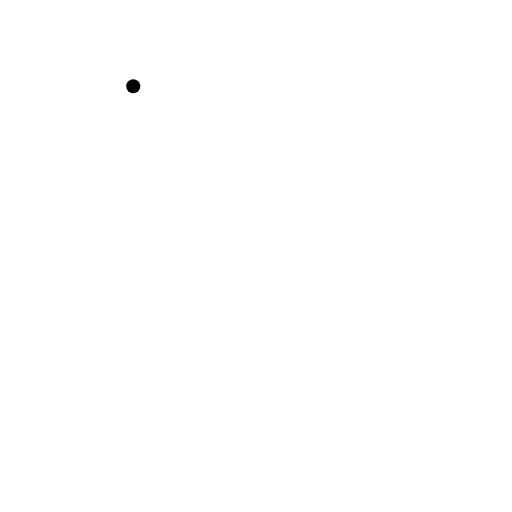
t = 0.00 s
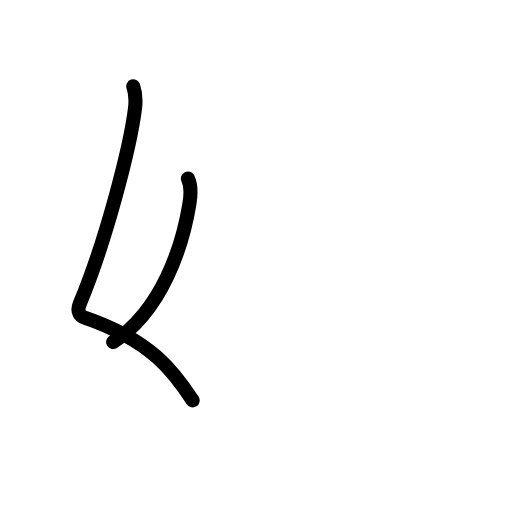
t = 1.80 s
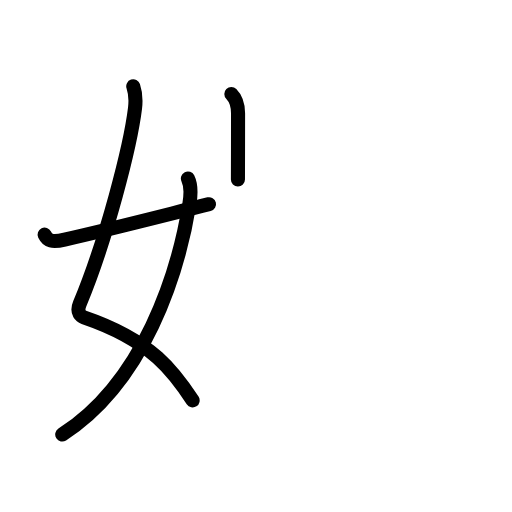
t = 3.60 s
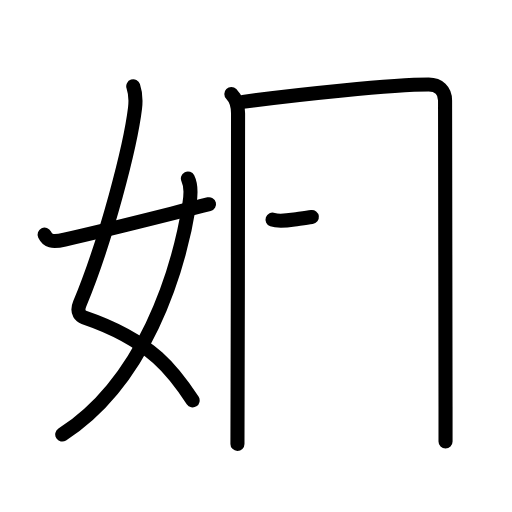
t = 5.40 s
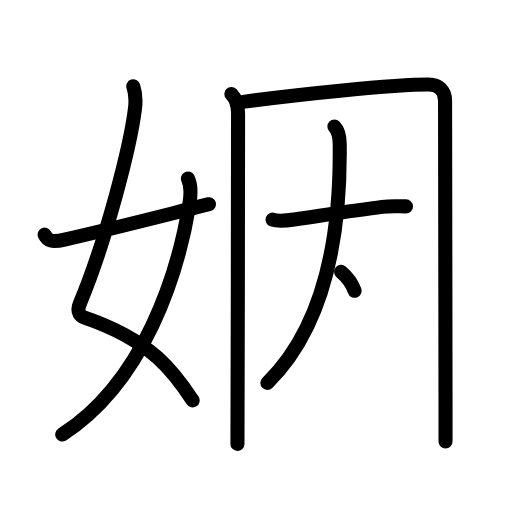
t = 7.20 s
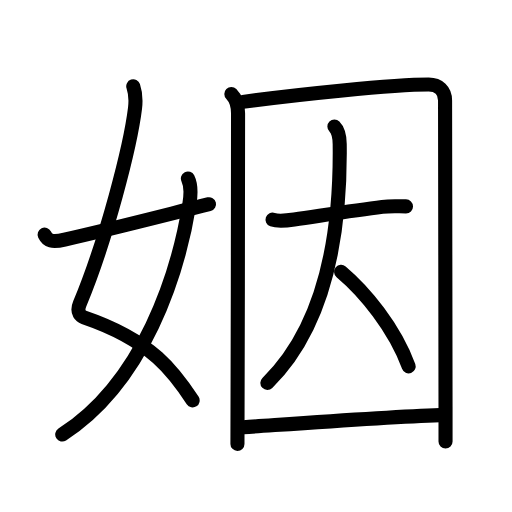
t = 9.00 s

The animated SVG that drew these frames (rendered in a browser with its animation timeline set to each time). Animation: 30 SMIL elements (animate=30); one cycle of 9.00 s.

<?xml version="1.0" encoding="UTF-8"?>
<!--
AniKanjiVG is licensed by CC-BY-SA Paul C. Sommerhoff (https://bitbucket.org/sommerhoff/anikanjivg).
AniKanjiVG uses KanjiVG which is licensed by CC-BY-SA Ulrich Apel (http://kanjivg.tagaini.net).
See also http://creativecommons.org/licenses/by-sa/3.0/
-->
<svg xmlns:kvg='http://kanjivg.tagaini.net' xmlns='http://www.w3.org/2000/svg' width='109' height='109' viewBox='0 0 109 109' style='fill:none;stroke:#000000;stroke-width:3;stroke-linecap:round;stroke-linejoin:round;' id="kvg:kanji_059fb"><g id="kvg:059fb" kvg:element="姻"><g id="kvg:059fb-g1" kvg:element="女" kvg:variant="true" kvg:position="left" kvg:radical="general"><path id="kvg:059fb-s1" kvg:type="㇛" d="M28.37,18.37c0.38,1.13,0.57,2.99,0.38,4.63c-0.97,8.06-6.12,28.12-11.77,41.68c-0.82,1.96,0.39,2.7,0.88,2.87c5.46,1.86,11.06,4.44,15.72,8.61c2.72,2.43,5.03,5.4,7.43,9.09"><animate attributeName="d" begin="0.0s" dur="0.2s" from="M28.37,18.37C28.37,18.37,28.37,18.37,28.37,18.37" to="M28.37,18.37c0.38,1.13,0.57,2.99,0.38,4.63" />
<animate attributeName="d" begin="0.2s" dur="0.2s" from="M28.37,18.37c0.38,1.13,0.57,2.99,0.38,4.63c0,0,0,0,0,0,0" to="M28.37,18.37c0.38,1.13,0.57,2.99,0.38,4.63c-0.97,8.06-6.12,28.12-11.77,41.68" />
<animate attributeName="d" begin="0.4s" dur="0.2s" from="M28.37,18.37c0.38,1.13,0.57,2.99,0.38,4.63c-0.97,8.06-6.12,28.12-11.77,41.68c0,0,0,0,0,0,0" to="M28.37,18.37c0.38,1.13,0.57,2.99,0.38,4.63c-0.97,8.06-6.12,28.12-11.77,41.68c-0.82,1.96,0.39,2.7,0.88,2.87" />
<animate attributeName="d" begin="0.6000000000000001s" dur="0.2s" from="M28.37,18.37c0.38,1.13,0.57,2.99,0.38,4.63c-0.97,8.06-6.12,28.12-11.77,41.68c-0.82,1.96,0.39,2.7,0.88,2.87c0,0,0,0,0,0,0" to="M28.37,18.37c0.38,1.13,0.57,2.99,0.38,4.63c-0.97,8.06-6.12,28.12-11.77,41.68c-0.82,1.96,0.39,2.7,0.88,2.87c5.46,1.86,11.06,4.44,15.72,8.61" />
<animate attributeName="d" begin="0.8s" dur="0.2s" from="M28.37,18.37c0.38,1.13,0.57,2.99,0.38,4.63c-0.97,8.06-6.12,28.12-11.77,41.68c-0.82,1.96,0.39,2.7,0.88,2.87c5.46,1.86,11.06,4.44,15.72,8.61c0,0,0,0,0,0,0" to="M28.37,18.37c0.38,1.13,0.57,2.99,0.38,4.63c-0.97,8.06-6.12,28.12-11.77,41.68c-0.82,1.96,0.39,2.7,0.88,2.87c5.46,1.86,11.06,4.44,15.72,8.61c2.72,2.43,5.03,5.4,7.43,9.09" />
</path>
<path id="kvg:059fb-s2" kvg:type="㇒" d="M40,38c0.62,1.25,0.64,3.42,0.34,5.28c-2.43,15.09-9.7,37.99-27.09,49.22"><animate attributeName="d" begin="1.0s" dur="0.5s" from="M40,38C40,38,40,38,40,38" to="M40,38c0.62,1.25,0.64,3.42,0.34,5.28" />
<animate attributeName="d" begin="1.5s" dur="0.5s" from="M40,38c0.62,1.25,0.64,3.42,0.34,5.28c0,0,0,0,0,0,0" to="M40,38c0.62,1.25,0.64,3.42,0.34,5.28c-2.43,15.09-9.7,37.99-27.09,49.22" />
<animate attributeName="d" begin="0s" dur="1.0s" from="M-100,-100" to="M-100,-100" />
</path>
<path id="kvg:059fb-s3" kvg:type="㇀/㇐" d="M9.5,49.96c0.62,1.29,1.52,1.66,4.25,1.04c10-2.25,18.62-4.5,30.75-7.53"><animate attributeName="d" begin="2.0s" dur="0.5s" from="M9.5,49.96C9.5,49.96,9.5,49.96,9.5,49.96" to="M9.5,49.96c0.62,1.29,1.52,1.66,4.25,1.04" />
<animate attributeName="d" begin="2.5s" dur="0.5s" from="M9.5,49.96c0.62,1.29,1.52,1.66,4.25,1.04c0,0,0,0,0,0,0" to="M9.5,49.96c0.62,1.29,1.52,1.66,4.25,1.04c10-2.25,18.62-4.5,30.75-7.53" />
<animate attributeName="d" begin="0s" dur="2.0s" from="M-100,-100" to="M-100,-100" />
</path>
</g>
<g id="kvg:059fb-g2" kvg:element="因" kvg:position="right" kvg:phon="因"><g id="kvg:059fb-g3" kvg:element="囗" kvg:part="1"><path id="kvg:059fb-s4" kvg:type="㇑" d="M49.25,20.01c0.99,0.99,1.42,2.34,1.43,4.11c0.08,12.25-0.13,53.25-0.13,70.38"><animate attributeName="d" begin="3.0s" dur="0.5s" from="M49.25,20.01C49.25,20.01,49.25,20.01,49.25,20.01" to="M49.25,20.01c0.99,0.99,1.42,2.34,1.43,4.11" />
<animate attributeName="d" begin="3.5s" dur="0.5s" from="M49.25,20.01c0.99,0.99,1.42,2.34,1.43,4.11c0,0,0,0,0,0,0" to="M49.25,20.01c0.99,0.99,1.42,2.34,1.43,4.11c0.08,12.25-0.13,53.25-0.13,70.38" />
<animate attributeName="d" begin="0s" dur="3.0s" from="M-100,-100" to="M-100,-100" />
</path>
<path id="kvg:059fb-s5" kvg:type="㇕a" d="M51.72,21.69C63.2,20.15,83.58,18,91.27,18c2.11,0,3.48,1.25,3.48,3.38c0,11.65,0.08,44.44,0.1,65.24c0,2.68,0,5.16,0,7.38"><animate attributeName="d" begin="4.0s" dur="0.25s" from="M51.72,21.69C51.72,21.69,51.72,21.69,51.72,21.69" to="M51.72,21.69C63.2,20.15,83.58,18,91.27,18" />
<animate attributeName="d" begin="4.25s" dur="0.25s" from="M51.72,21.69C63.2,20.15,83.58,18,91.27,18c0,0,0,0,0,0,0" to="M51.72,21.69C63.2,20.15,83.58,18,91.27,18c2.11,0,3.48,1.25,3.48,3.38" />
<animate attributeName="d" begin="4.5s" dur="0.25s" from="M51.72,21.69C63.2,20.15,83.58,18,91.27,18c2.11,0,3.48,1.25,3.48,3.38c0,0,0,0,0,0,0" to="M51.72,21.69C63.2,20.15,83.58,18,91.27,18c2.11,0,3.48,1.25,3.48,3.38c0,11.65,0.08,44.44,0.1,65.24" />
<animate attributeName="d" begin="4.75s" dur="0.25s" from="M51.72,21.69C63.2,20.15,83.58,18,91.27,18c2.11,0,3.48,1.25,3.48,3.38c0,11.65,0.08,44.44,0.1,65.24c0,0,0,0,0,0,0" to="M51.72,21.69C63.2,20.15,83.58,18,91.27,18c2.11,0,3.48,1.25,3.48,3.38c0,11.65,0.08,44.44,0.1,65.24c0,2.68,0,5.16,0,7.38" />
<animate attributeName="d" begin="0s" dur="4.0s" from="M-100,-100" to="M-100,-100" />
</path>
</g>
<g id="kvg:059fb-g4" kvg:element="大"><path id="kvg:059fb-s6" kvg:type="㇐" d="M58.02,46.75c1.24,0.44,3.34,0.16,4.62-0.02c6.38-0.93,13-1.97,18.75-2.69c1.75-0.22,3.29-0.1,5.04-0.1"><animate attributeName="d" begin="5.0s" dur="0.3333333333333333s" from="M58.02,46.75C58.02,46.75,58.02,46.75,58.02,46.75" to="M58.02,46.75c1.24,0.44,3.34,0.16,4.62-0.02" />
<animate attributeName="d" begin="5.333333333333333s" dur="0.3333333333333333s" from="M58.02,46.75c1.24,0.44,3.34,0.16,4.62-0.02c0,0,0,0,0,0,0" to="M58.02,46.75c1.24,0.44,3.34,0.16,4.62-0.02c6.38-0.93,13-1.97,18.75-2.69" />
<animate attributeName="d" begin="5.666666666666667s" dur="0.3333333333333333s" from="M58.02,46.75c1.24,0.44,3.34,0.16,4.62-0.02c6.38-0.93,13-1.97,18.75-2.69c0,0,0,0,0,0,0" to="M58.02,46.75c1.24,0.44,3.34,0.16,4.62-0.02c6.38-0.93,13-1.97,18.75-2.69c1.75-0.22,3.29-0.1,5.04-0.1" />
<animate attributeName="d" begin="0s" dur="5.0s" from="M-100,-100" to="M-100,-100" />
</path>
<path id="kvg:059fb-s7" kvg:type="㇒" d="M71.19,26.93c0.82,0.82,1.11,2.12,1.13,3.74c0.31,24.95-5.32,40.95-15.4,50.85"><animate attributeName="d" begin="6.0s" dur="0.5s" from="M71.19,26.93C71.19,26.93,71.19,26.93,71.19,26.93" to="M71.19,26.93c0.82,0.82,1.11,2.12,1.13,3.74" />
<animate attributeName="d" begin="6.5s" dur="0.5s" from="M71.19,26.93c0.82,0.82,1.11,2.12,1.13,3.74c0,0,0,0,0,0,0" to="M71.19,26.93c0.82,0.82,1.11,2.12,1.13,3.74c0.31,24.95-5.32,40.95-15.4,50.85" />
<animate attributeName="d" begin="0s" dur="6.0s" from="M-100,-100" to="M-100,-100" />
</path>
<path id="kvg:059fb-s8" kvg:type="㇔/㇏" d="M72.62,57.88C77.64,62.11,83.96,69.74,87,78"><animate attributeName="d" begin="7.0s" dur="1.0s" from="M72.62,57.88C72.62,57.88,72.62,57.88,72.62,57.88" to="M72.62,57.88C77.64,62.11,83.96,69.74,87,78" />
<animate attributeName="d" begin="0s" dur="7.0s" from="M-100,-100" to="M-100,-100" />
</path>
</g>
<g id="kvg:059fb-g5" kvg:element="囗" kvg:part="2"><path id="kvg:059fb-s9" kvg:type="㇐a" d="M51.84,90.96c10.41-0.71,30.34-2.21,41.84-2.59"><animate attributeName="d" begin="8.0s" dur="1.0s" from="M51.84,90.96C51.84,90.96,51.84,90.96,51.84,90.96" to="M51.84,90.96c10.41-0.71,30.34-2.21,41.84-2.59" />
<animate attributeName="d" begin="0s" dur="8.0s" from="M-100,-100" to="M-100,-100" />
</path>
</g>
</g>
</g>
</svg>
